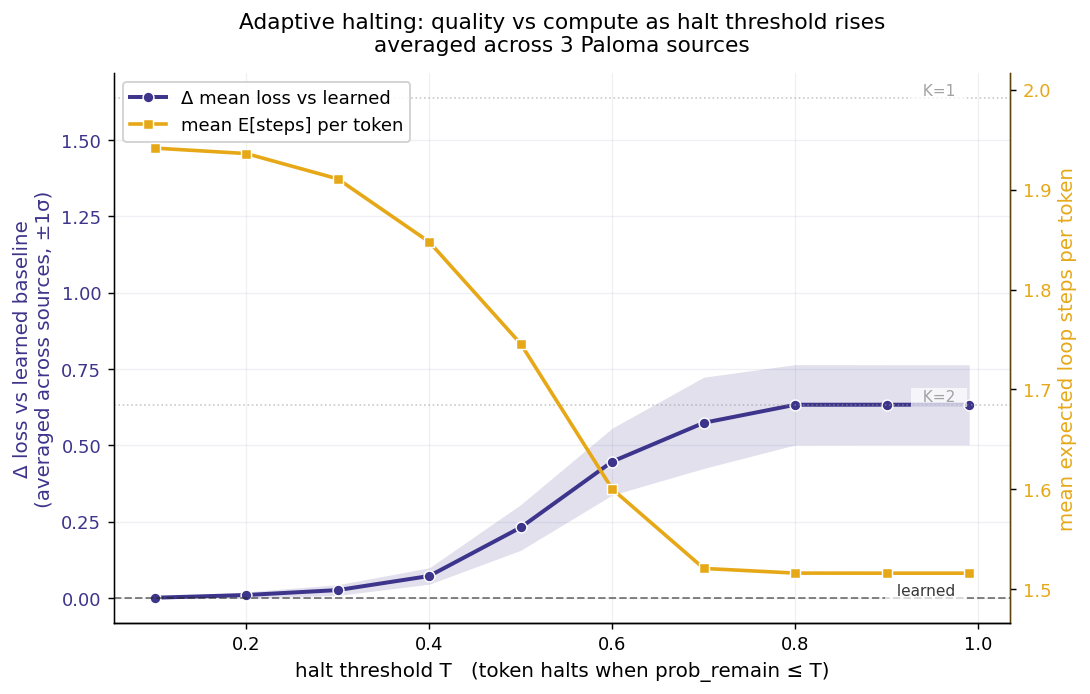

The table this chart was drawn from, first rows:
source, threshold, e_steps_theoretical, max_active_steps, mean_loss
gsm8k, 0.1, 1.942, 4.0, 2.148
gsm8k, 0.2, 1.936, 4, 2.149
gsm8k, 0.3, 1.911, 3.985, 2.157
gsm8k, 0.4, 1.848, 3.851, 2.191
gsm8k, 0.5, 1.746, 3.634, 2.298
gsm8k, 0.6, 1.6, 3.053, 2.462
gsm8k, 0.7, 1.521, 2.399, 2.628
gsm8k, 0.8, 1.516, 2.042, 2.664
gsm8k, 0.9, 1.516, 2.001, 2.665
gsm8k, 0.99, 1.516, 2.0, 2.665
triviaqa, 0.1, 1.942, 4.0, 4.129
triviaqa, 0.2, 1.936, 4, 4.152
triviaqa, 0.3, 1.911, 3.985, 4.178
triviaqa, 0.4, 1.848, 3.851, 4.236
triviaqa, 0.5, 1.746, 3.634, 4.341
triviaqa, 0.6, 1.6, 3.053, 4.571
triviaqa, 0.7, 1.521, 2.399, 4.585
triviaqa, 0.8, 1.516, 2.042, 4.694
triviaqa, 0.9, 1.516, 2.001, 4.694
triviaqa, 0.99, 1.516, 2.0, 4.694
wikitext_103, 0.1, 1.942, 4.0, 3.026
wikitext_103, 0.2, 1.936, 4, 3.029
wikitext_103, 0.3, 1.911, 3.985, 3.043
wikitext_103, 0.4, 1.848, 3.851, 3.09
wikitext_103, 0.5, 1.746, 3.634, 3.356
wikitext_103, 0.6, 1.6, 3.053, 3.609
wikitext_103, 0.7, 1.521, 2.399, 3.811
wikitext_103, 0.8, 1.516, 2.042, 3.843
wikitext_103, 0.9, 1.516, 2.001, 3.842
wikitext_103, 0.99, 1.516, 2.0, 3.842
